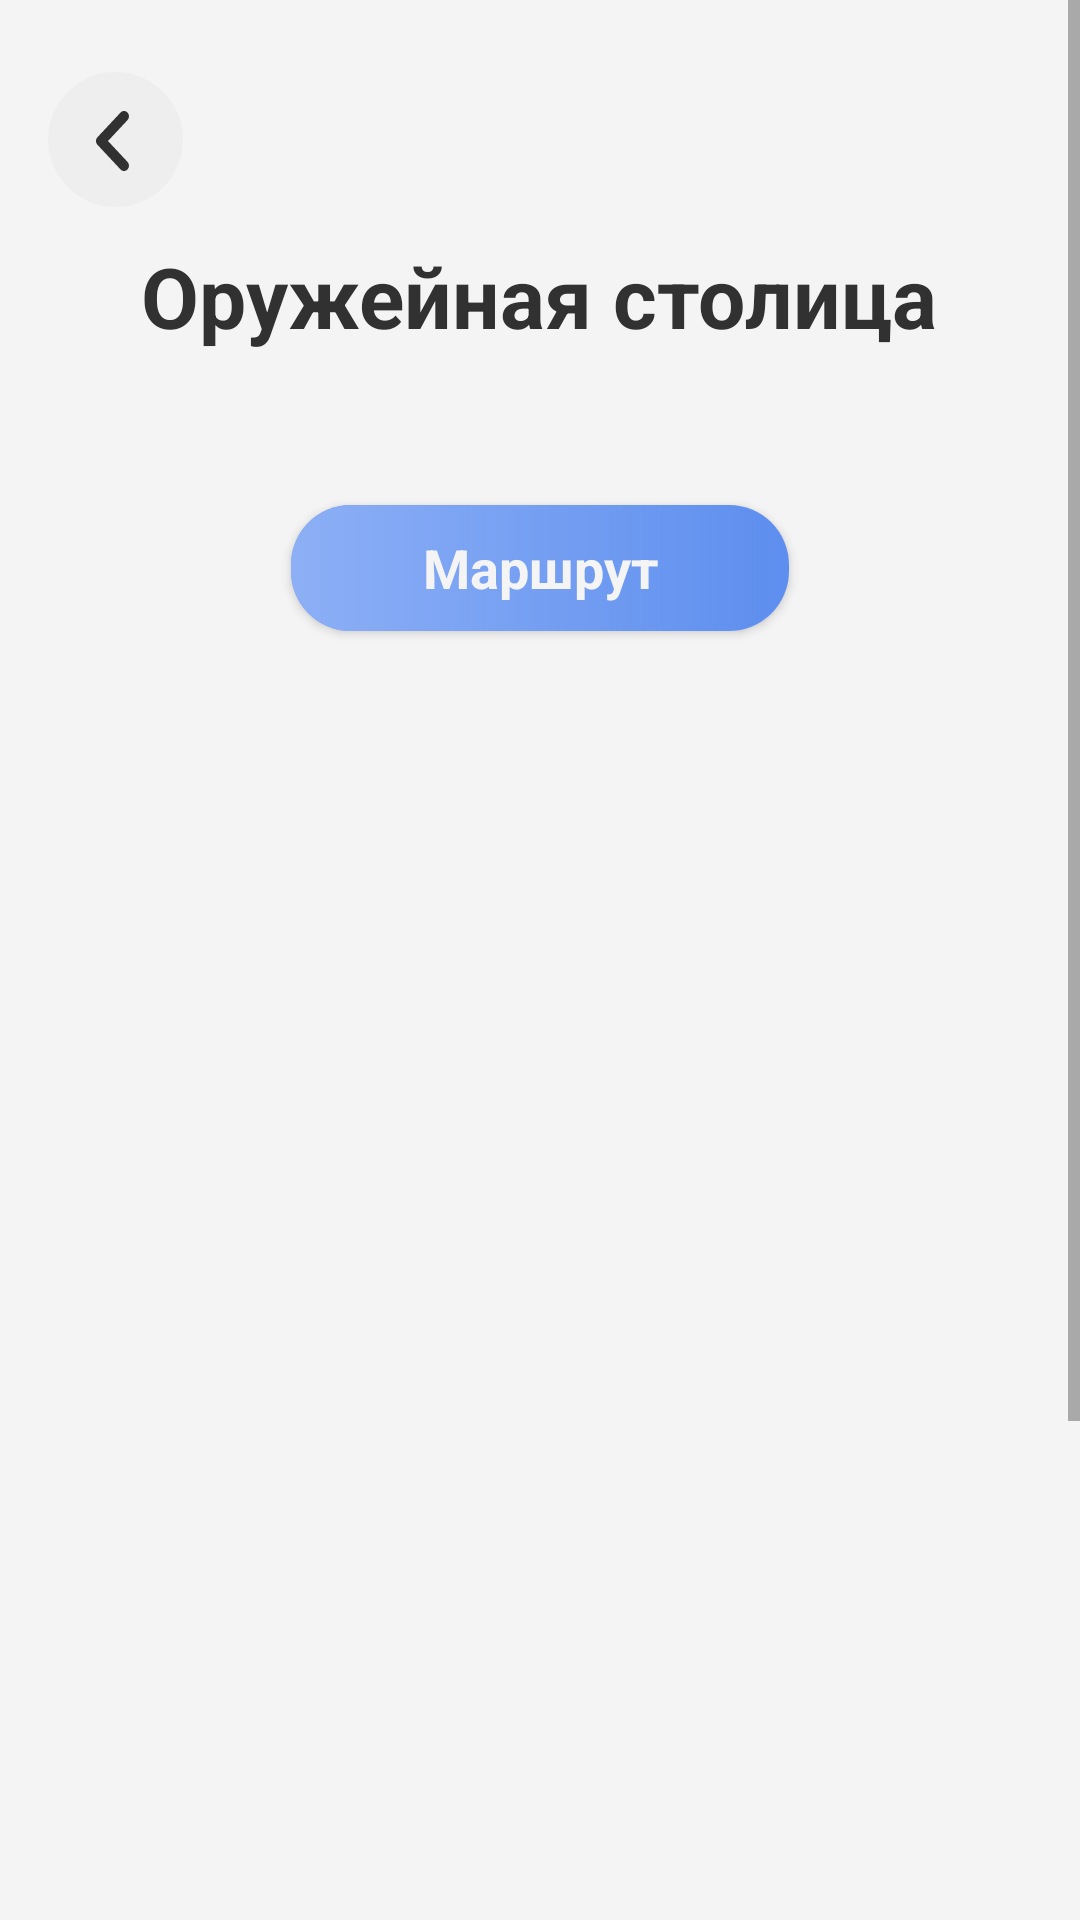

Write the Android layout XML for this screen, with the resource values it uses.
<!-- AndroidManifest.xml: application theme Theme.MyApplication -->
<!-- res/layout/fragment_gun.xml -->
<?xml version="1.0" encoding="utf-8"?>
<androidx.constraintlayout.widget.ConstraintLayout xmlns:android="http://schemas.android.com/apk/res/android"
    xmlns:app="http://schemas.android.com/apk/res-auto"
    xmlns:tools="http://schemas.android.com/tools"
    android:layout_width="match_parent"
    android:layout_height="match_parent"
    android:orientation="horizontal"
    android:id="@+id/bottom_sheet_gun"
    android:background="@color/colorBackground"
    tools:context=".fragments.GunFragment">

    <ScrollView
        android:layout_width="match_parent"
        android:layout_height="match_parent">

        <androidx.constraintlayout.widget.ConstraintLayout
            android:layout_width="match_parent"
            android:layout_height="wrap_content"
            android:orientation="vertical">

            <ImageView
                android:id="@+id/buttonback"
                android:layout_width="wrap_content"
                android:layout_height="wrap_content"
                android:layout_marginStart="16dp"
                android:layout_marginTop="24dp"
                app:layout_constraintStart_toStartOf="parent"
                app:layout_constraintTop_toTopOf="parent"
                app:srcCompat="@drawable/ic_backbutton"
                tools:ignore="ContentDescription" />

            <TextView
                android:id="@+id/mainname"
                android:layout_width="267dp"
                android:layout_height="wrap_content"
                android:layout_alignParentStart="true"
                android:layout_alignParentTop="true"
                android:layout_marginTop="80dp"
                android:gravity="center_horizontal|top"
                android:text="Оружейная столица"
                android:textColor="#313131"
                android:textSize="28sp"
                android:textStyle="bold"
                app:layout_constraintEnd_toEndOf="parent"
                app:layout_constraintHorizontal_bias="0.496"
                app:layout_constraintStart_toStartOf="parent"
                app:layout_constraintTop_toTopOf="parent" />

            <androidx.cardview.widget.CardView
                android:id="@+id/routeButton"
                android:layout_width="wrap_content"
                android:layout_height="wrap_content"
                android:layout_gravity="center"
                android:layout_marginTop="51dp"
                app:cardCornerRadius="20dp"
                app:layout_constraintEnd_toEndOf="parent"
                app:layout_constraintStart_toStartOf="parent"
                app:layout_constraintTop_toBottomOf="@+id/mainname">


                <ImageView
                    android:id="@+id/imageView10"
                    android:layout_width="match_parent"
                    android:layout_height="match_parent"
                    android:background="@drawable/main_box" />

                <TextView
                    android:id="@+id/textRoute"
                    android:layout_width="match_parent"
                    android:layout_height="match_parent"
                    android:gravity="center"
                    android:text="Маршрут"
                    android:textColor="#F4F4F4"
                    android:textSize="18sp"
                    android:textStyle="bold" />

            </androidx.cardview.widget.CardView>

            <androidx.recyclerview.widget.RecyclerView
                android:id="@+id/recyclerView"
                android:layout_width="match_parent"
                android:layout_height="550dp"
                android:layout_marginTop="48dp"
                app:layoutManager="androidx.recyclerview.widget.LinearLayoutManager"
                app:layout_constraintEnd_toEndOf="parent"
                app:layout_constraintStart_toStartOf="parent"
                app:layout_constraintTop_toBottomOf="@+id/routeButton"
                tools:listitem="@layout/list_view_text_excursion" />

            <TextView
                android:id="@+id/author"
                android:layout_width="wrap_content"
                android:layout_height="wrap_content"
                android:layout_marginStart="16dp"
                android:layout_marginTop="20dp"
                android:layout_marginBottom="15dp"
                android:text="Автор экскурсии:"
                android:textColor="#606060"
                android:textSize="16sp"
                app:layout_constraintBottom_toBottomOf="parent"
                app:layout_constraintStart_toStartOf="parent"
                app:layout_constraintTop_toBottomOf="@+id/recyclerView" />

            <TextView
                android:id="@+id/authorName"
                android:layout_width="wrap_content"
                android:layout_height="wrap_content"
                android:layout_marginTop="20dp"
                android:layout_marginBottom="15dp"
                android:layout_marginStart="5dp"
                android:text="Кто-то не знаю"
                android:textColor="#606060"
                android:textSize="16sp"
                app:layout_constraintStart_toEndOf="@+id/author"
                app:layout_constraintTop_toBottomOf="@+id/recyclerView"
                />


        </androidx.constraintlayout.widget.ConstraintLayout>

    </ScrollView>

</androidx.constraintlayout.widget.ConstraintLayout>
<!-- res/layout/list_view_text_excursion.xml (included above) -->
<?xml version="1.0" encoding="utf-8"?>
<androidx.constraintlayout.widget.ConstraintLayout xmlns:android="http://schemas.android.com/apk/res/android"
    xmlns:app="http://schemas.android.com/apk/res-auto"
    xmlns:tools="http://schemas.android.com/tools"
    android:layout_width="match_parent"
    android:layout_height="60dp"
    android:background="@color/colorBackground">

    <TextView
        android:id="@+id/nameObject"
        android:layout_width="342dp"
        android:layout_height="43dp"
        android:layout_marginTop="8dp"
        android:text="Главный корпус Ижевского..."
        android:textSize="17sp"
        android:textColor="#494949"
        android:textStyle="bold"
        app:layout_constraintEnd_toEndOf="parent"
        app:layout_constraintHorizontal_bias="0.492"
        app:layout_constraintStart_toStartOf="parent"
        app:layout_constraintTop_toTopOf="parent" />
</androidx.constraintlayout.widget.ConstraintLayout>
<!-- resources referenced by this layout -->
<resources>
  <color name="colorBackground">#F4F4F4</color>
  <!-- drawable ic_backbutton (drawable) -->
  <vector xmlns:android="http://schemas.android.com/apk/res/android"
      android:width="45dp"
      android:height="45dp"
      android:viewportWidth="45"
      android:viewportHeight="45">
    <path
        android:pathData="M22.5,45C10.0912,45 -0,34.9065 -0,22.5C-0,10.0935 10.0912,0 22.5,0C34.9065,0 45,10.0935 45,22.5C45,34.9065 34.9065,45 22.5,45Z"
        android:strokeAlpha="0.4"
        android:fillColor="#E5E5E5"
        android:fillAlpha="0.4"/>
    <path
        android:pathData="M25.3465,33C24.9251,33 24.5015,32.8271 24.1793,32.4812L16.4854,24.2611C16.1743,23.9271 16,23.4747 16,23.0009C16,22.5295 16.1743,22.077 16.4854,21.743L24.1793,13.5182C24.8258,12.8265 25.8717,12.8265 26.5182,13.5229C27.1624,14.2194 27.1602,15.3446 26.5137,16.0363L19.9981,23.0009L26.5137,29.9654C27.1602,30.6572 27.1624,31.78 26.5182,32.4765C26.196,32.8271 25.7702,33 25.3465,33Z"
        android:fillColor="#313131"/>
  </vector>
  <!-- drawable main_box (drawable) -->
  <?xml version="1.0" encoding="utf-8"?>
  <layer-list xmlns:android="http://schemas.android.com/apk/res/android">
      <item android:drawable="@drawable/main_box_withoutgrad" />
      <item>
          <shape android:shape="rectangle">
              <gradient
                  android:type="linear"
                  android:startX="70"
                  android:startColor="#8caff5"
                  android:angle="0"
                  android:startY="27"
                  android:endX="210"
                  android:endY="27" />
              <size
                  android:width="166dp"
                  android:height="42dp">
              </size>
          </shape>
      </item>
  </layer-list>
  <style name="Theme.MyApplication" parent="Theme.MaterialComponents.DayNight.DarkActionBar">
          
          <item name="android:windowNoTitle">true</item>
          <item name="colorPrimary">@color/color_home</item>
          <item name="colorPrimaryVariant">@color/purple_700</item>
          <item name="colorOnPrimary">@color/white</item>
          
          <item name="colorSecondary">@color/teal_200</item>
          <item name="colorSecondaryVariant">@color/teal_700</item>
          <item name="colorOnSecondary">@color/black</item>
          <item name="android:windowContentOverlay">@null</item>
         
          
          
      </style>
  <!-- drawable main_box_withoutgrad (drawable) -->
  <vector
      xmlns:android="http://schemas.android.com/apk/res/android"
      xmlns:aapt="http://schemas.android.com/aapt"
      android:width="165dp"
      android:height="40dp"
      android:viewportWidth="165"
      android:viewportHeight="40"
      >
  
      <group>
          <path
              android:pathData="M0 0V40H165V0"
              android:fillColor="#5D8EEF"
              />
  
          <group
              android:translateX="1.644"
              android:translateY="-4.219"
              android:pivotX="82.5"
              android:pivotY="20"
              android:scaleX="5.381"
              android:scaleY="10.459"
              android:rotation="85.789"
              >
          </group>
  
      </group>
  
  </vector>
  <color name="color_home">#3C76E7</color>
  <color name="purple_700">#FF3700B3</color>
  <color name="white">#FFFFFFFF</color>
  <color name="teal_200">#FF03DAC5</color>
  <color name="teal_700">#FF018786</color>
  <color name="black">#FF000000</color>
</resources>
